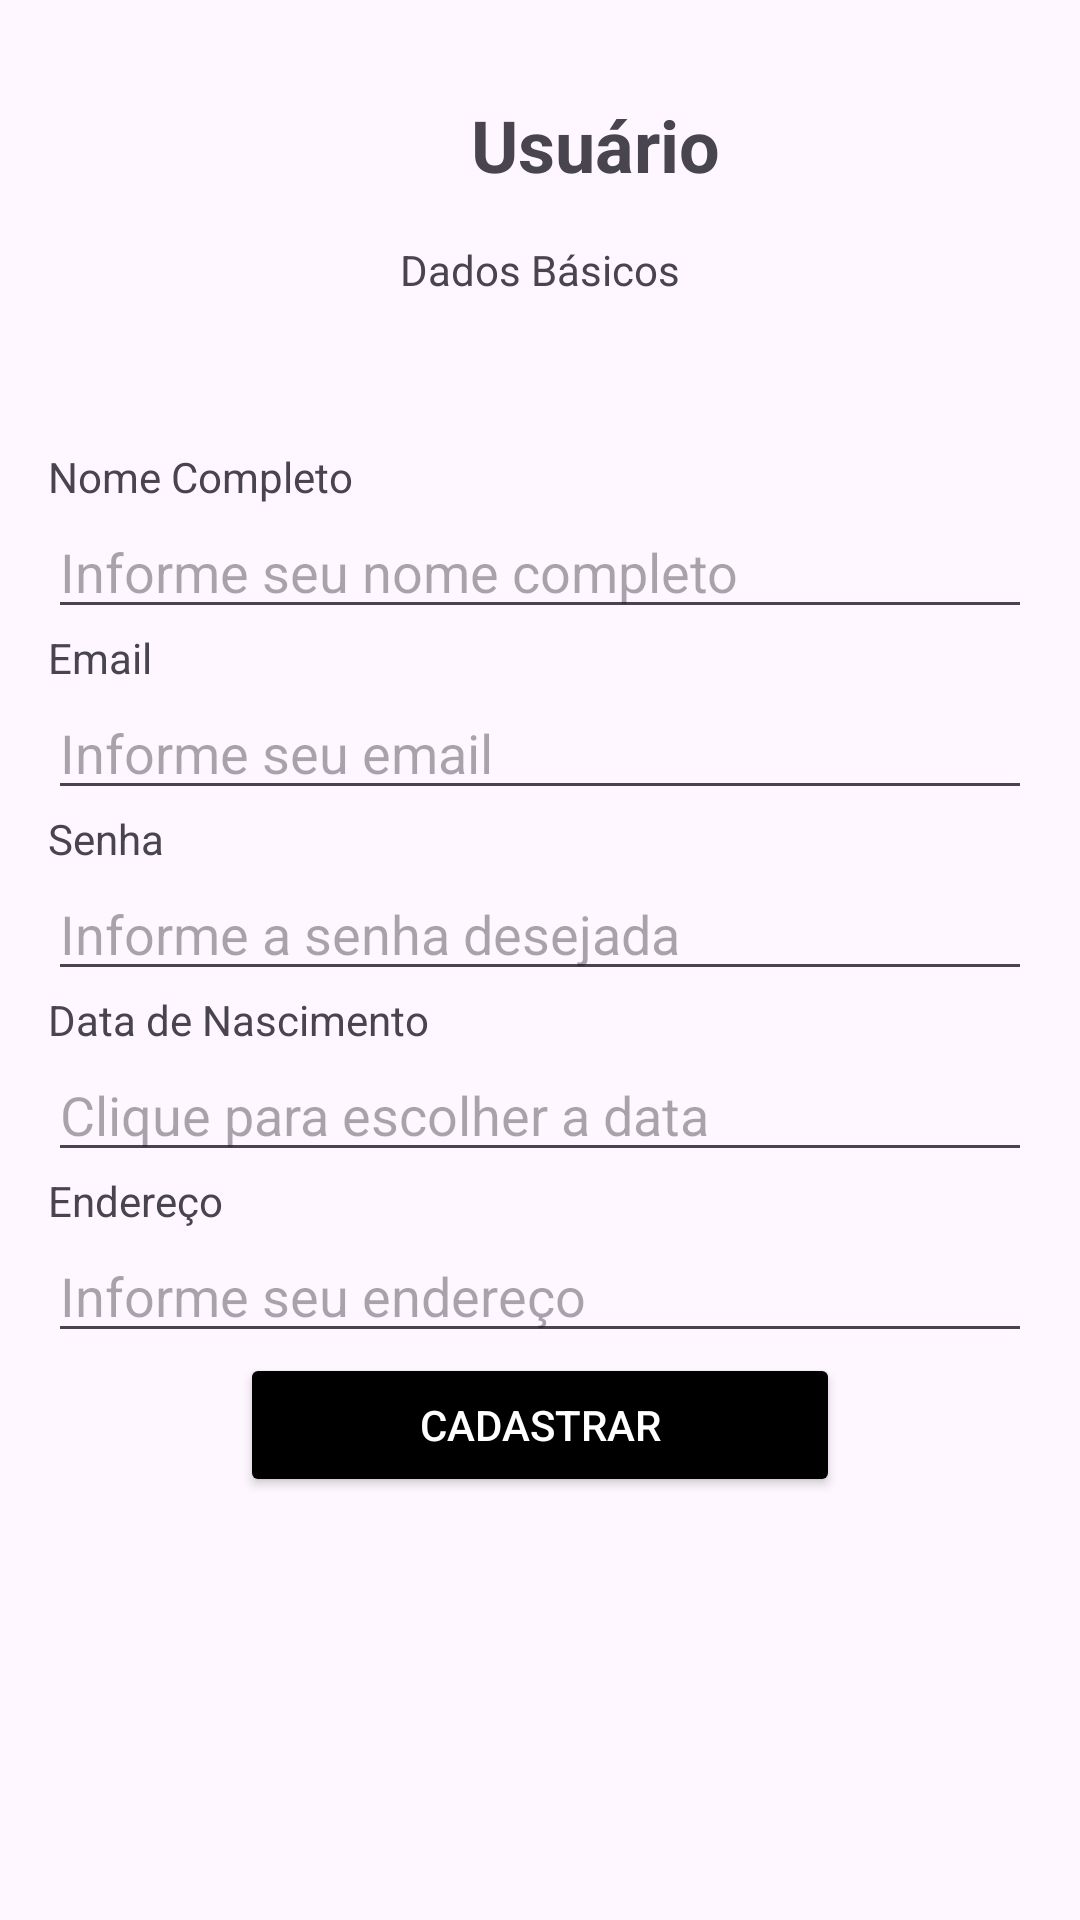

Write the Android layout XML for this screen, with the resource values it uses.
<!-- AndroidManifest.xml: application theme Theme.TrustApp -->
<!-- res/layout/activity_cadastro_usuario.xml -->
<?xml version="1.0" encoding="utf-8"?>
<LinearLayout xmlns:android="http://schemas.android.com/apk/res/android"
    xmlns:app="http://schemas.android.com/apk/res-auto"
    android:layout_width="match_parent"
    android:layout_height="match_parent"
    android:orientation="vertical"
    android:padding="16dp"
    >
    <LinearLayout
        android:layout_width="match_parent"
        android:layout_height="wrap_content"
        android:orientation="horizontal"
        android:padding="16dp"
        android:gravity="center_vertical">

        <ImageView
            android:id="@+id/back"
            android:layout_width="24dp"
            android:layout_height="24dp"
            android:src="@drawable/baseline_arrow_back_ios_new_24"
            android:contentDescription="Voltar"
            android:clickable="true"
            android:focusable="true"/>

        <TextView
            android:id="@+id/textView"
            android:layout_width="wrap_content"
            android:layout_height="wrap_content"
            android:layout_marginStart="101dp"
            android:text="Usuário"
            android:textSize="24sp"
            android:textStyle="bold" />
    </LinearLayout>

    <TextView
        android:layout_width="wrap_content"
        android:layout_height="wrap_content"
        android:layout_gravity="center"
        android:paddingBottom="50dp"
        android:text="Dados Básicos" />

        <TextView android:layout_width="wrap_content"
            android:layout_height="wrap_content"
            android:text="Nome Completo" />

        <EditText
            android:id="@+id/nomeCompleto"
            android:layout_width="match_parent"
            android:layout_height="wrap_content"
            android:inputType="textPersonName"
            android:hint="Informe seu nome completo"
            />

        <TextView android:layout_width="wrap_content"
            android:layout_height="wrap_content"
            android:text="Email" />

        <EditText
            android:id="@+id/email"
            android:layout_width="match_parent"
            android:layout_height="wrap_content"
            android:inputType="textEmailAddress"
            android:hint="Informe seu email"
            />

        <TextView android:layout_width="wrap_content"
            android:layout_height="wrap_content"
            android:text="Senha" />

        <EditText
            android:id="@+id/senha"
            android:layout_width="match_parent"
            android:layout_height="wrap_content"
            android:inputType="textPassword"
            android:hint="Informe a senha desejada"
            />

        <TextView android:layout_width="wrap_content"
            android:layout_height="wrap_content"
            android:text="Data de Nascimento" />

        <EditText
            android:id="@+id/dataNascimento"
            android:layout_width="match_parent"
            android:layout_height="wrap_content"
            android:clickable="true"
            android:focusable="false"
            android:hint="Clique para escolher a data"
            android:inputType="none" />

        <TextView android:layout_width="wrap_content"
            android:layout_height="wrap_content"
            android:text="Endereço" />

        <EditText
            android:id="@+id/endereco"
            android:layout_width="match_parent"
            android:layout_height="wrap_content"
            android:inputType="textPostalAddress"
            android:hint="Informe seu endereço"
            />

        <Button
            android:id="@+id/btnSalvar"
            android:layout_width="200dp"
            android:layout_height="wrap_content"
            android:layout_gravity="center"
            android:text="Cadastrar"
            android:textColor="@android:color/white"
            android:backgroundTint="@color/black"/>

    </LinearLayout>
<!-- resources referenced by this layout -->
<resources>
  <style name="Theme.TrustApp" parent="Base.Theme.TrustApp" />
  <style name="Base.Theme.TrustApp" parent="Theme.Material3.DayNight.NoActionBar">
          
          
      </style>
  <!-- not gathered from this repository: default colours our renderer supplied (Android Studio template values) -->
  <color name="black">#FF000000</color>
</resources>
